Image classification data set "archive" (skriyasatullahbaig/ImageClassifier on GitHub). Class labels (96): cat abyssinian, cat american shorthair, cat bengal, cat birman, cat bombay, cat british shorthair, cat egyptian mau, cat maine coon, cat persian, cat ragdoll, cat russian blue, cat scottish fold, cat siamese, cat sphinx, cat sphynx, dog afghan, dog african wild dog, dog airedale, dog akita, dog american hairless, dog american spaniel, dog aspin, dog basenji, dog basset, dog beagle, dog bearded collie, dog bermaise, dog saint bernard, dog bernese mountain, dog bichon frise, dog blenheim, dog bloodhound, dog bluetick, dog border collie, dog borzoi, dog boston terrier, dog boxer, dog bull mastiff, dog bull terrier, dog bulldog, dog french bulldog, dog cairn, dog cavalier king charles spaniel, dog chihuahua, dog chinese crested, dog chow, dog clumber, dog flat coated retriever, dog cockapoo, dog cocker, dog collie, dog corgi, dog coyote, dog dachshund, dog dalmatian, dog dhole, dog dingo, dog doberman, dog doberman pinscher, dog elk hound, dog german shepherd, dog golden retriever, dog great dane, dog great pyrenees, dog greyhound, dog groenendael, dog havanese, dog siberian husky, dog irish spaniel, dog irish wolfhound, dog japanese spaniel, dog komondor, dog labradoodle, dog labrador, dog labrador retriever, dog lhasa, dog malinois, dog maltese, dog mexican hairless, dog miniature schnauzer, dog newfoundland, dog pekingese, dog pit bull, dog pomeranian, dog poodle, dog pug, dog rhodesian, dog rottweiler, dog schnauzer, dog scotch terrier, dog shar pei, dog shetland sheepdog, dog shiba inu, dog shih tzu, dog vizsla, dog yorkie.

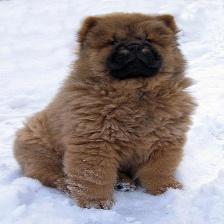
Label: dog chow

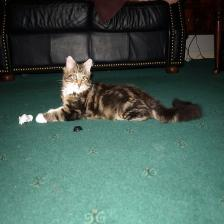
Label: cat maine coon

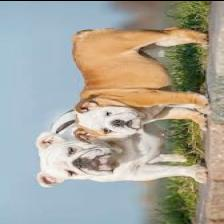
Label: dog bulldog

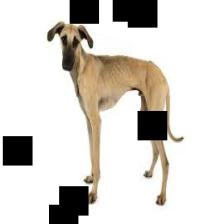
Label: dog aspin

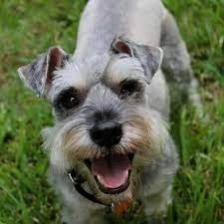
Label: dog miniature schnauzer

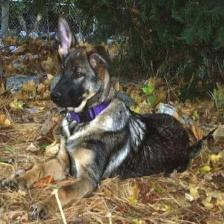
Label: dog german shepherd
